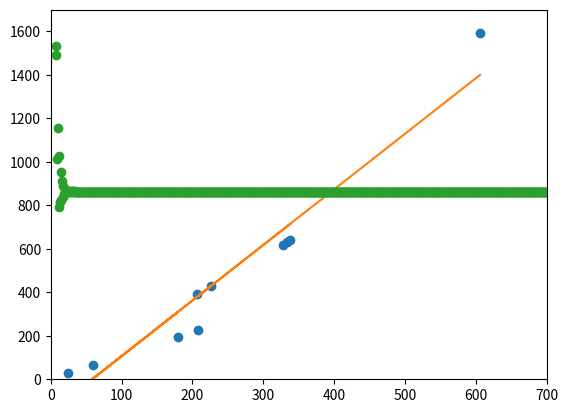

The matplotlib source for this figure:
from numpy import *
import matplotlib.pyplot as plt
import math

x_data = [338., 333., 328., 207., 226., 25., 179., 60., 208., 606.]
y_data = [640., 633., 619., 393., 428., 27., 193., 66., 226., 1591.]

def loss_cal (x, y, weight, bias):
    loss_sum = 0;
    for i in range (len (x)):
        y_temp = x[i] * weight + bias
        loss_sum += abs(y[i] - y_temp)
    return loss_sum

def linear_regression (x_data, y_data, learning_rate, iteration):
    b = -120
    w = -4
    loss = []

    for i in range (0, 100000):

        b_grad = 0.0
        w_grad = 0.0

        # here use the gradient descent method:
        # \parial L   
        # --------- =  -2 * sum_{i = 1}^n (y_i - (b + w * x_i))
        # \parial b  

        # \parial L   
        # --------- =  -2 * sum_{i = 1}^n (y_i - (b + w * x_i)) * (x_i)
        # \parial w   

        for n in range (len (x_data)):
            b_grad = b_grad - 2.0 * (y_data[n] - b - w * x_data[n])
            w_grad = w_grad - 2.0 * (y_data[n] - b - w * x_data[n]) * x_data[n]
        
        # b_new = b - \eta * b_grad
        # b_new = w - \eta * w_grad
        b = b - learning_rate * b_grad
        w = w - learning_rate * w_grad

        loss.append(loss_cal (x_data, y_data, w, b))
        

    # plot the predict line and the orginal data:
         # this calculate the predict y
        y_pred = []
        for i in range (len (x_data)):
            y_pred.append(w * x_data[i] + b)

    plt.plot(x_data,y_data,'o')
    plt.xlim(0, 700)
    plt.ylim(0, 1700)
    plt.plot(x_data,y_pred)
    plt.show()

    # plot the chage of loss function
    loss_x = range (0,100000)
    plt.plot(loss_x, loss,'o')
    plt.show()

linear_regression (x_data, y_data, 0.000001, 100000)
